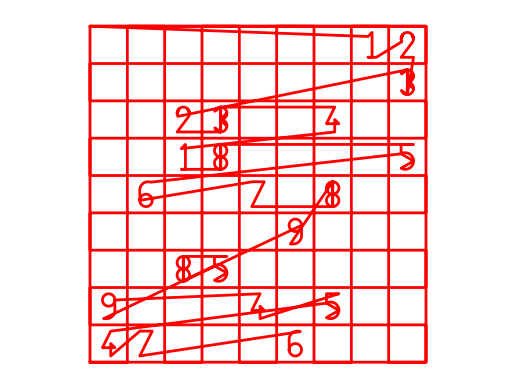

Write the Python code that produced this figure.
#!/usr/bin/env python3
# -*- coding: utf-8 -*-

import math
import numpy as np
import matplotlib.pyplot as plt


class Write:
    def __init__(self):
        self.x, self.y = [], []
        self.step = 0.0017
        self.coordinate = [(5, 20), (20, 5)]
        self.a, self.b = self.coordinate[0][0], self.coordinate[0][1]
        self.c, self.d = self.coordinate[1][0], self.coordinate[1][1]
        self.nx = (self.c - self.a) / 9
        self.ny = (self.b - self.d) / 9
        self.x0 = self.a + self.nx / 2
        self.y0 = self.d + self.ny / 2
        self.L = 2 / 3 * min(self.nx, self.ny)

    def append(self, liste_x, liste_y, x0, y0):
        for i in range(len(liste_x)):
            self.x.append(liste_x[i] + x0)
            self.y.append(liste_y[i] + y0)

    def writeOne(self, x0, y0):
        x = - self.L / 12
        while x <= self.L / 12:
            y = x + 5 * self.L / 12
            self.x.append(x + x0)
            self.y.append(y + y0)
            x += self.step
        x = self.L / 12
        y = self.L / 2
        while y >= - self.L / 2:
            self.x.append(x + x0)
            self.y.append(y + y0)
            y -= self.step
        x = - self.L / 12
        y = - self.L / 2
        while x < self.L / 4:
            self.x.append(x + x0)
            self.y.append(y + y0)
            x += self.step
        self.x.append(self.L / 4 + x0)
        self.y.append(y + y0)

    def writeTwo(self, x0, y0):
        liste_x, liste_y = [], []
        y = self.L / 8
        x = -10
        while y < 3 * self.L / 7:
            try:
                x = - math.sqrt((self.L / 4) ** 2 - (y - self.L / 4) ** 2)
            except ValueError:
                x = 0
            liste_x.append(x)
            liste_y.append(y)
            y += self.step
        liste_x.append(- self.L / 4)
        liste_y.append(self.L / 4)
        while x <= 0:
            y = self.L / 4 + math.sqrt((self.L / 4) ** 2 - x ** 2)
            liste_x.append(x)
            liste_y.append(y)
            x += self.step
        liste_x.append(0)
        liste_y.append(self.L / 2)
        l = len(liste_x)
        for i in range(l - 1, -1, -1):
            liste_x.append(- liste_x[i])
            liste_y.append(liste_y[i])
        x, y = liste_x[-1], liste_y[-1]
        a = (5 * self.L / 8) / (x + self.L / 4)
        b = self.L / 2 * (a / 2 - 1)
        x -= self.step
        while x > - self.L / 4:
            y = a * x + b
            liste_x.append(x)
            liste_y.append(y)
            x -= self.step
        x = - self.L / 4
        y = - self.L / 2
        while x < self.L / 4:
            liste_x.append(x)
            liste_y.append(y)
            x += self.step
        liste_x.append(self.L / 4)
        liste_y.append(y)
        self.append(liste_x, liste_y, x0, y0)

    def writeThree(self, x0, y0):
        liste_x, liste_y = [], []
        y = 0
        x = 0
        while x < self.L / 6:
            y = self.L / 4 + math.sqrt((self.L / 4) ** 2 - x ** 2)
            liste_x.append(x)
            liste_y.append(y)
            x += self.step
        while y >= self.L / 4:
            x = math.sqrt((self.L / 4) ** 2 - (y - self.L / 4) ** 2)
            liste_x.append(x)
            liste_y.append(y)
            y -= self.step
        l = len(liste_x)
        if self.L / 4 not in liste_x or self.L / 4 not in liste_y:
            liste_x.append(self.L / 4)
            liste_y.append(self.L / 4)
        liste_x.append(0)
        liste_y.append(0)
        for i in range(l, -1, -1):
            if liste_x[i] > 0:
                liste_x.append(liste_x[i])
                liste_y.append(self.L / 2 - liste_y[i])
        l = len(liste_x)
        liste_x.append(0)
        liste_y.append(self.L / 2)
        for i in range(l - 1, -1, -1):
            if liste_y[i] > self.L / 3:
                liste_x.append(- liste_x[i])
                liste_y.append(liste_y[i])
        for i in range(len(liste_x)):
            liste_x.append(liste_x[i])
            liste_y.append(-liste_y[i])
        l = len(liste_x)
        for i in range(l):
            self.x.append(liste_x[l - 1 - i] + x0)
            self.y.append(liste_y[l - 1 - i] + y0)

    def writeFour(self, x0, y0):
        liste_x, liste_y = [], []
        x, y = self.L / 12, self.L / 2
        while x < self.L / 4:
            liste_x.append(x)
            liste_y.append(y)
            if y > - self.L / 6:
                y -= self.step
                x = y / 2 - self.L / 6
            else:
                x += self.step
        liste_x.append(self.L / 4)
        liste_y.append(y)
        x, y = self.L / 12, 0
        while y > - self.L / 2:
            liste_x.append(x)
            liste_y.append(y)
            y -= self.step
        liste_x.append(x)
        liste_y.append(-self.L / 2)
        self.append(liste_x, liste_y, x0, y0)

    def writeFive(self, x0, y0):
        x, y = self.L / 4, self.L / 2
        y1 = - self.L / 6 + self.L * math.sqrt(1 / 12)
        while y > y1:
            self.x.append(x + x0)
            self.y.append(y + y0)
            if x > - self.L / 4:
                x -= self.step
            else:
                y -= self.step
        liste_x, liste_y = [], []
        while x < self.L / 6:
            try:
                y = - self.L / 6 + math.sqrt(self.L ** 2 / 9 - (x + self.L / 12) ** 2)
            except ValueError: y = 0
            liste_x.append(x)
            liste_y.append(y)
            x += self.step
        while y > - self.L / 6:
            x = - self.L / 12 + math.sqrt(self.L ** 2 / 9 - (y + self.L / 6) ** 2)
            liste_x.append(x)
            liste_y.append(y)
            y -= self.step
        l = len(liste_x)
        for i in range(l - 1, -1, -1):
            liste_x.append(liste_x[i])
            liste_y.append(- self.L / 3 - liste_y[i])
        liste_x.append(self.L / 4)
        liste_y.append(-self.L / 6)
        l = len(liste_x)
        for i in range(l):
            self.x.append(liste_x[l - 1 - i] + x0)
            self.y.append(liste_y[l - 1 - i] + y0)

    def writeSix(self, x0, y0):
        x, y = self.L / 5, self.L / 2
        while x > - self.L / 6:
            y = self.L / 6 + math.sqrt(self.L ** 2 / 9 - (x - self.L / 12) ** 2)
            self.x.append(x + x0)
            self.y.append(y + y0)
            x -= self.step
        while y > - self.L / 4:
            if y > self.L / 6:
                x = self.L / 12 - math.sqrt(self.L ** 2 / 9 - (y - self.L / 6) ** 2)
            self.x.append(x + x0)
            self.y.append(y + y0)
            y -= self.step
        liste_x, liste_y = [], []
        while x < - self.L / 6:
            try:
                x = - math.sqrt(self.L ** 2 / 16 - (y + self.L / 4) ** 2)
            except ValueError:
                x = 0
                y = 0
            liste_x.append(x)
            liste_y.append(y)
            y -= self.step
        while x <= 0:
            y = - self.L / 4 - math.sqrt(self.L ** 2 / 16 - x ** 2)
            liste_x.append(x)
            liste_y.append(y)
            x += self.step
        l = len(liste_x)
        for i in range(l - 1, -1, -1):
            liste_x.append(- liste_x[i])
            liste_y.append(liste_y[i])
        l = len(liste_x)
        for i in range(l - 1, -1, -1):
            liste_x.append(liste_x[i])
            liste_y.append(- self.L / 2 - liste_y[i])
        l = len(liste_x)
        self.append(liste_x, liste_y, x0, y0)

    def writeSeven(self, x0, y0):
        x = - self.L / 4
        y = self.L / 2
        while x <= self.L / 4:
            self.x.append(x + x0)
            self.y.append(y + y0)
            x += self.step
        x = self.L / 4
        while y >= - self.L / 2:
            x = y / 2
            self.x.append(x + x0)
            self.y.append(y + y0)
            y -= self.step
        self.x.append(-self.L / 4 + x0)
        self.y.append(-self.L / 2 + y0)

    def writeEight(self, x0, y0):
        liste_x, liste_y = [], []
        y = 0
        x = 0
        while x < self.L / 6:
            y = self.L / 4 + math.sqrt((self.L / 4) ** 2 - x ** 2)
            liste_x.append(x)
            liste_y.append(y)
            x += self.step
        while y >= self.L / 4:
            x = math.sqrt((self.L / 4) ** 2 - (y - self.L / 4) ** 2)
            liste_x.append(x)
            liste_y.append(y)
            y -= self.step
        l = len(liste_x)
        if self.L / 4 not in liste_x or self.L / 4 not in liste_y:
            liste_x.append(self.L / 4)
            liste_y.append(self.L / 4)
        for i in range(l, -1, -1):
            liste_x.append(liste_x[i])
            liste_y.append(self.L / 2 - liste_y[i])
        l = len(liste_x)
        liste_x.append(0)
        liste_y.append(self.L / 2)
        for i in range(l - 1, -1, -1):
            liste_x.append(- liste_x[i])
            liste_y.append(liste_y[i])
        for i in range(len(liste_x)):
            liste_x.append(liste_x[i])
            liste_y.append(-liste_y[i])
        l = len(liste_x)
        for i in range(l):
            self.x.append(liste_x[l - 1 - i] + x0)
            self.y.append(liste_y[l - 1 - i] + y0)

    def writeNine(self, x0, y0):
        x, y = - self.L / 5, - self.L / 2
        while x < - self.L / 12:
            self.x.append(x + x0)
            self.y.append(y + y0)
            x += self.step
        while x < self.L / 6:
            y = - self.L / 6 - math.sqrt(self.L ** 2 / 9 - (x + self.L / 12) ** 2)
            self.x.append(x + x0)
            self.y.append(y + y0)
            x += self.step
        while y < self.L / 4:
            if y < - self.L / 6:
                try:
                    x = - self.L / 12 + math.sqrt(self.L ** 2 / 9 - (y + self.L / 6) ** 2)
                except ValueError: x = 0
            self.x.append(x + x0)
            self.y.append(y + y0)
            y += self.step
        liste_x, liste_y = [], []
        while x > self.L / 6:
            try:
                x = math.sqrt(self.L ** 2 / 16 - (y - self.L / 4) ** 2)
            except ValueError:
                x = 0
                y = 0
            liste_x.append(x)
            liste_y.append(y)
            y += self.step
        while x >= 0:
            y = self.L / 4 + math.sqrt(self.L ** 2 / 16 - x ** 2)
            liste_x.append(x)
            liste_y.append(y)
            x -= self.step
        l = len(liste_x)
        for i in range(l - 1, -1, -1):
            liste_x.append(- liste_x[i])
            liste_y.append(liste_y[i])
        l = len(liste_x)
        for i in range(l - 1, -1, -1):
            liste_x.append(liste_x[i])
            liste_y.append(self.L / 2 - liste_y[i])
        l = len(liste_x)
        self.append(liste_x, liste_y, x0, y0)

    def writeNumbers(self, n, x0, y0):
        if n == 1: self.writeOne(x0, y0)
        if n == 2: self.writeTwo(x0, y0)
        if n == 3: self.writeThree(x0, y0)
        if n == 4: self.writeFour(x0, y0)
        if n == 5: self.writeFive(x0, y0)
        if n == 6: self.writeSix(x0, y0)
        if n == 7: self.writeSeven(x0, y0)
        if n == 8: self.writeEight(x0, y0)
        if n == 9: self.writeNine(x0, y0)

    def writeLine(self, x0, y0, x1, y1):
        x = x0
        if x1 == x0:
            y = y0
            if y0 < y1:
                while y < y1:
                    self.x.append(x)
                    self.y.append(y)
                    y += self.step
            else:
                while y > y1:
                    self.x.append(x)
                    self.y.append(y)
                    y -= self.step
        else:
            a = (y1 - y0) / (x1 - x0)
            b = y0 - a * x0
            if x0 < x1:
                while x < x1:
                    y = a * x + b
                    self.x.append(x)
                    self.y.append(y)
                    x += self.step
            else:
                while x > x1:
                    y = a * x + b
                    self.x.append(x)
                    self.y.append(y)
                    x -= self.step

    def writeSudoku(self, sudoku):
        for i in range(10):
            if i % 2 == 0:
                self.writeLine(self.a, self.d + self.ny * i, self.c, self.d + self.ny * i)
            else:
                self.writeLine(self.c, self.d + self.ny * i, self.a, self.d + self.ny * i)
        for i in range(10):
            if i % 2 == 0:
                self.writeLine(self.a + self.nx * (9 - i), self.b, self.a + self.nx * (9 - i), self.d)
            else:
                self.writeLine(self.a + self.nx * (9 - i), self.d, self.a + self.nx * (9 - i), self.b)
        for i in range(9):
            for j in range(9):
                self.writeNumbers(sudoku[i][j], self.x0 + self.nx * j,
                                  self.y0 + self.ny * (8 - i))
        points = []
        for i in range(len(self.x)):
            points.append((self.x[i], self.y[i]))
        return points

    def writeAllNumbers(self):
        for i in range(10):
            self.writeNumbers(i, 4 / 5 * i, 0)

    def write(self, linked=False):
        if linked: plt.plot(self.x, self.y, 'r', linewidth=2)
        else: plt.scatter(self.x, self.y, c='red', s=8)
        plt.grid(True)
        plt.axis('equal')
        plt.axis('off')
        plt.show()


if __name__ == "__main__":
    w = Write()
    sudoku = np.array([[0, 0, 0, 0, 0, 0, 0, 1, 2],
                       [0, 0, 0, 0, 0, 0, 0, 0, 3],
                       [0, 0, 2, 3, 0, 0, 4, 0, 0],
                       [0, 0, 1, 8, 0, 0, 0, 0, 5],
                       [0, 6, 0, 0, 7, 0, 8, 0, 0],
                       [0, 0, 0, 0, 0, 9, 0, 0, 0],
                       [0, 0, 8, 5, 0, 0, 0, 0, 0],
                       [9, 0, 0, 0, 4, 0, 5, 0, 0],
                       [4, 7, 0, 0, 0, 6, 0, 0, 0]])
    print(w.writeSudoku(sudoku))
    w.write(True)
